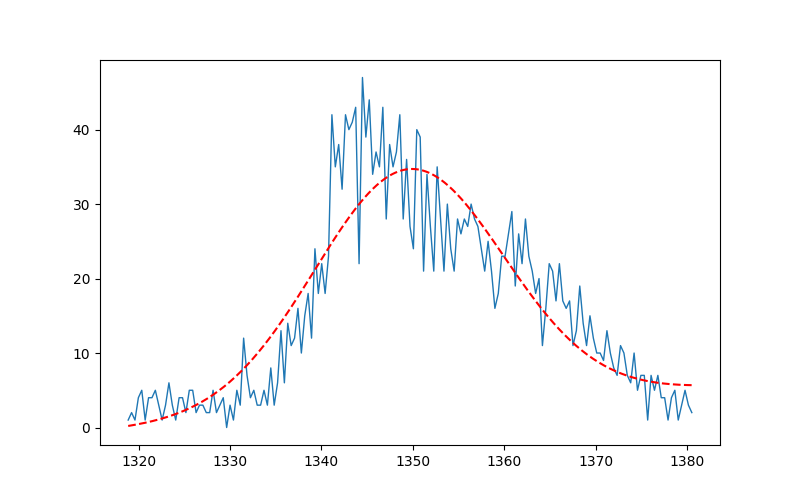

The data file committed next to this chart (first rows):
parameter, value
mu, 1350
sigma, 10.35
fwhm, 5.904
res_%, 0.4374
height, 32.15
xmin, 1319
xmax, 1380
